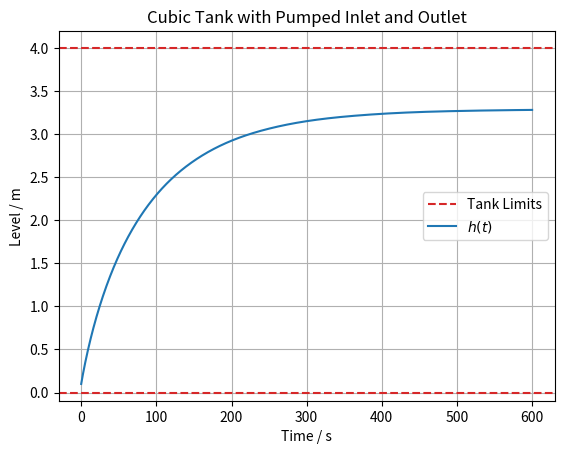

Reproduce this figure in Python. (Note: this script raises an exception after producing the figure.)
import os
from typing import Final

import matplotlib.pyplot as plt
import numpy as np
from scipy.constants import g as gravity
from scipy.integrate import solve_ivp

# --- Model Constants ---
rho: Final[float] = 1000.0
"""Density of water [kg/m³]"""

g: Final[float] = gravity
"""Gravitational acceleration [m/s²]"""

gamma: Final[float] = rho * g
"""Specific weight [N/m³]"""

L: Final[float] = 4
"""Tank side length [m]"""

A: Final[float] = L**2
"""Cross-sectional area [m²]"""

D_p: Final[float] = 0.20
"""Pipe diameter [m]"""

A_p: Final[float] = np.pi * (D_p / 2) ** 2
"""Pipe cross-sectional area [m²]"""

k_f: Final[float] = 1.0
"""Friction coefficient [kg/m]"""

alpha = A_p * np.sqrt(gamma * A_p / k_f)
"""Outlet discharge parameter [m^{2.5}/s]"""


# --- System Dynamics ---
def model(t: float, h: float, Q_in: float):
    """
    Differential equation for the tank level.

    Parameters:
    - t: time [s]
    - h: liquid level [m]
    - Q_in: inlet flow [m^3/s]
    """

    dhdt = (Q_in - alpha * np.sqrt(h)) / A

    return dhdt


# --- Model Input ---
Q_in = 1.0
"""Inlet flow rate [m^3/s]"""

# --- Simulation ---
h0 = 0.1  # Initial level [m]
t = np.linspace(0, 600, 1000)  # Simulation time [s]
sol = solve_ivp(model, [t[0], t[-1]], [h0], t_eval=t, args=(Q_in,))

# --- Model Output ---
h = sol.y[0]
"""Liquid level [m]"""

# --- Plot results ---
plt.axhline(L, color="tab:red", linestyle="--", label="Tank Limits")
plt.plot(sol.t, h, label="$h(t)$")
plt.axhline(0, color="tab:red", linestyle="--")

plt.xlabel("Time / s")
plt.ylabel("Level / m")
plt.title("Cubic Tank with Pumped Inlet and Outlet")
plt.grid(True)
plt.legend()

# Save plot to file
script_dir = os.path.dirname(os.path.abspath(__file__))
os.makedirs(os.path.join(script_dir, "simulations"), exist_ok=True)
save_path = os.path.join(script_dir, "simulations", "scipy.png")
plt.savefig(save_path)
print(f"Plot saved to {save_path}")
